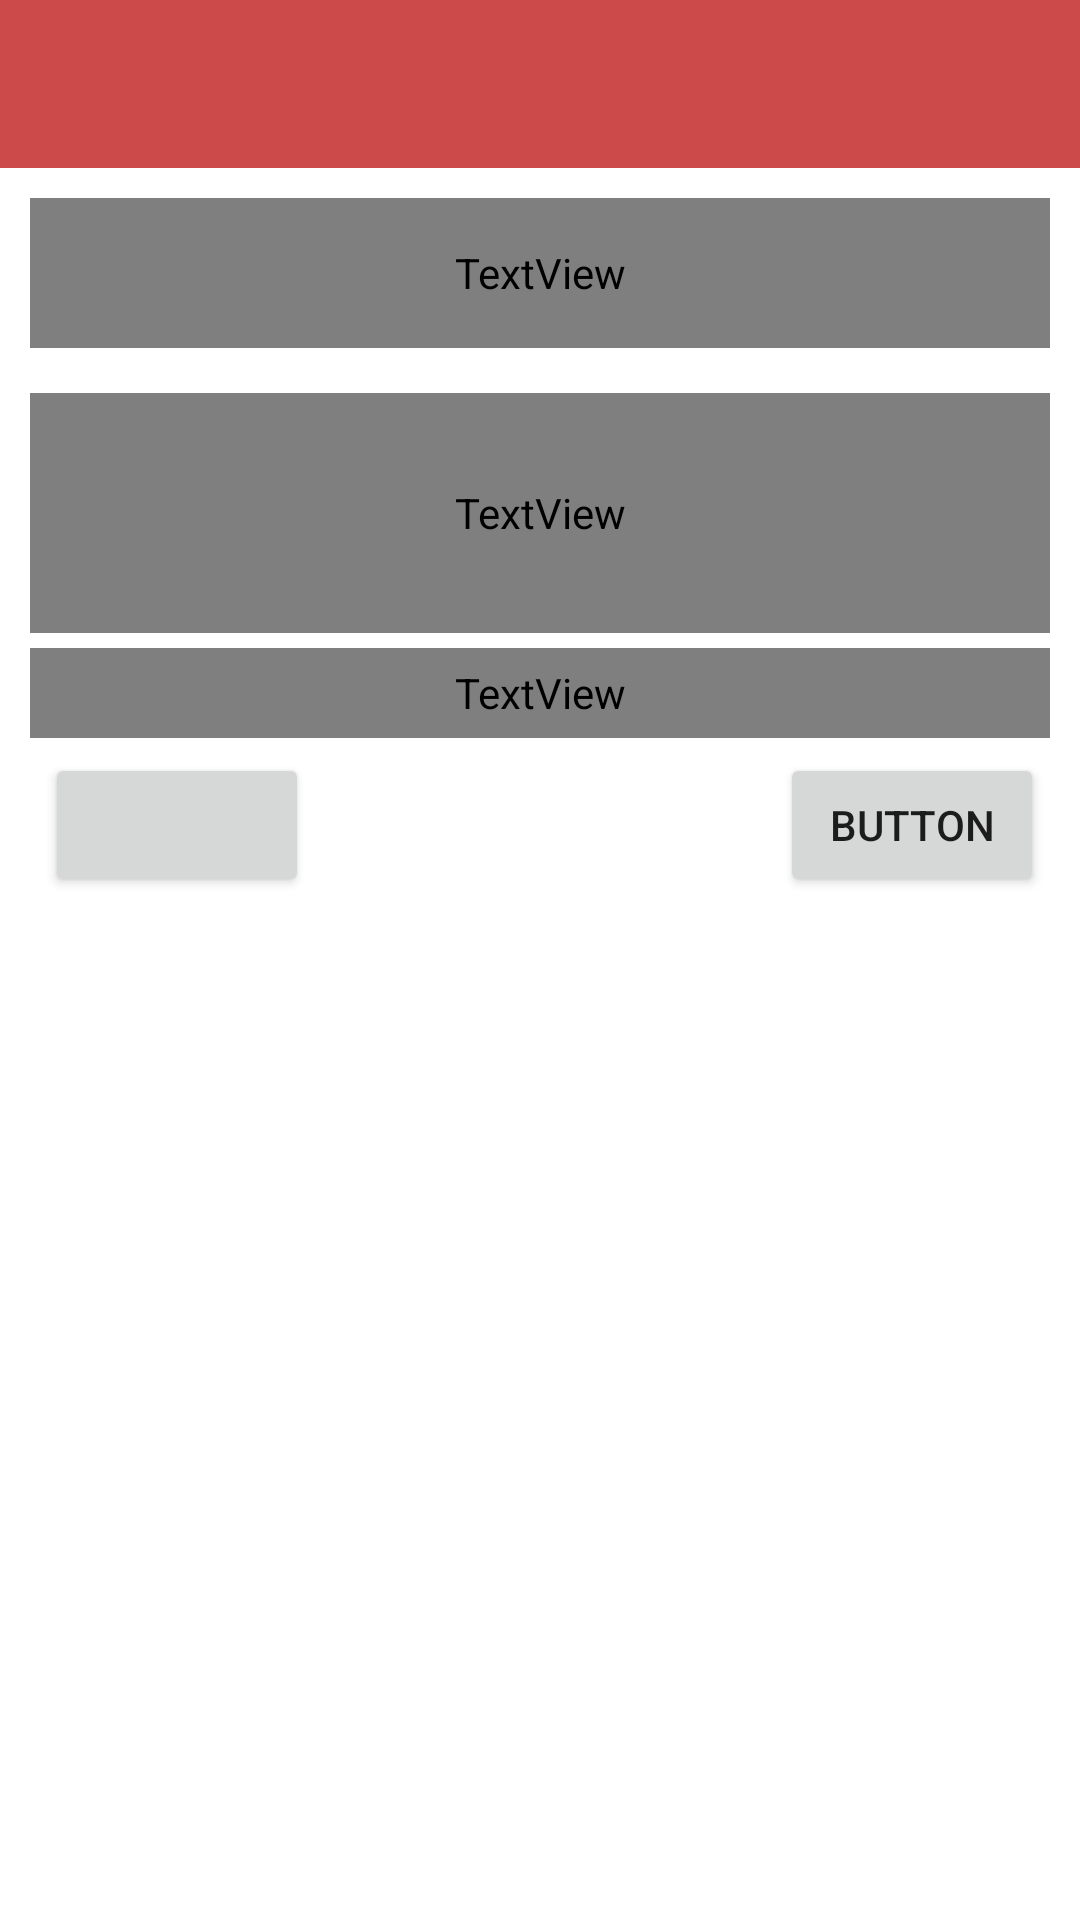

Layout XML and referenced resources for this Android screen:
<!-- AndroidManifest.xml: application theme Theme.PrimerParcial -->
<!-- res/layout/item.xml -->
<?xml version="1.0" encoding="utf-8"?>
<RelativeLayout
    xmlns:android="http://schemas.android.com/apk/res/android"
    xmlns:app="http://schemas.android.com/apk/res-auto"
    android:layout_width="match_parent"
    android:layout_height="wrap_content">

    
    <RelativeLayout
        android:layout_width="match_parent"
        android:layout_height="250dp"
        android:layout_below="@+id/toolbar"
        android:layout_marginLeft="10dp"
        android:layout_marginRight="10dp"
        android:background="808080">


        <TextView
            android:layout_width="match_parent"
            android:layout_height="50dp"
            android:layout_marginTop="10dp"
            android:text="Nombre item"
            android:textColor="FFFFFF"
            android:textSize="30sp"
            android:id="@+id/textView"
            />

        <TextView
            android:layout_width="match_parent"
            android:layout_height="80dp"
            android:text="Descripcion"
            android:textColor="FFFFFF"
            android:textSize="30sp"
            android:layout_marginTop="15dp"
            android:layout_below="@+id/textView"
            android:id="@+id/textView2"
            />

        <TextView
            android:layout_width="match_parent"
            android:layout_height="30dp"
            android:text="Precio"
            android:textColor="FFFFFF"
            android:textSize="30sp"
            android:layout_marginTop="5dp"
            android:layout_below="@+id/textView2"
            android:id="@+id/textView3"
            />

        <Button
            android:id="@+id/button"
            android:layout_width="wrap_content"
            android:layout_height="wrap_content"
            android:layout_below="@+id/textView3"
            android:layout_marginStart="5dp"
            android:layout_marginLeft="40dp"
            android:layout_marginTop="5dp"
            android:layout_marginEnd="5dp"
            android:layout_marginBottom="5dp"
            app:icon="@android:drawable/ic_menu_close_clear_cancel" />

        <Button
            android:id="@+id/button2"
            android:layout_width="wrap_content"
            android:layout_height="wrap_content"
            android:layout_below="@+id/textView3"
            android:layout_marginLeft="250dp"
            android:layout_marginTop="5dp"
            android:text="Button" />


    </RelativeLayout>

    <androidx.appcompat.widget.Toolbar
        android:id="@+id/toolbar"
        android:layout_width="match_parent"
        android:layout_height="wrap_content"
        android:background="#CC4A4A"
        android:text="Lista Productos"
        android:minHeight="?attr/actionBarSize"
        android:theme="?attr/actionBarTheme" />

</RelativeLayout>
<!-- resources referenced by this layout -->
<resources>
  <style name="Theme.PrimerParcial" parent="Theme.MaterialComponents.DayNight.DarkActionBar">
          
          <item name="colorPrimary">@color/purple_500</item>
          <item name="colorPrimaryVariant">@color/purple_700</item>
          <item name="colorOnPrimary">@color/white</item>
          
          <item name="colorSecondary">@color/teal_200</item>
          <item name="colorSecondaryVariant">@color/teal_700</item>
          <item name="colorOnSecondary">@color/black</item>
          
          <item name="android:statusBarColor" tools:targetApi="l">?attr/colorPrimaryVariant</item>
          
      </style>
  <!-- not gathered from this repository: default colours our renderer supplied (Android Studio template values) -->
  <color name="purple_500">#FF6200EE</color>
  <color name="purple_700">#FF3700B3</color>
  <color name="teal_200">#FF03DAC5</color>
  <color name="teal_700">#FF018786</color>
  <color name="black">#FF000000</color>
  <color name="white">#FFFFFFFF</color>
</resources>
